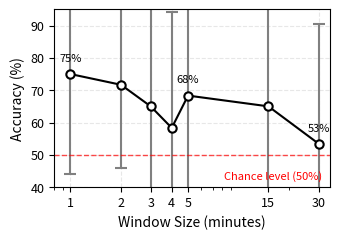

Write Python code to recreate this figure. (Note: this script raises an exception after producing the figure.)
import matplotlib.pyplot as plt
import numpy as np

# Datos
windows = [1, 2, 3, 4, 5, 15, 30]
accuracies = [75.0, 71.67, 65.0, 58.33, 68.33, 65.0, 53.33]
stds = [30.96, 25.87, 33.71, 35.94, 32.02, 33.71, 37.12]

# Configuración estilo IEEE (sin Times New Roman para compatibilidad)
plt.rcParams.update({
    'font.size': 10,
    'font.family': 'sans-serif',
    'axes.labelsize': 10,
    'axes.titlesize': 10,
    'legend.fontsize': 9,
    'xtick.labelsize': 9,
    'ytick.labelsize': 9,
    'figure.dpi': 300,
    'savefig.dpi': 300
})

fig, ax = plt.subplots(figsize=(3.5, 2.5))

# Gráfico con líneas y barras de error
ax.errorbar(windows, accuracies, yerr=stds, fmt='o-', 
            capsize=4, capthick=1, markersize=6, 
            linewidth=1.5, color='black', ecolor='gray',
            markerfacecolor='white', markeredgewidth=1.5)

# Línea de azar (50%)
ax.axhline(y=50, color='red', linestyle='--', linewidth=1, alpha=0.7)

# Configuración de ejes
ax.set_xscale('log')
ax.set_xlabel('Window Size (minutes)')
ax.set_ylabel('Accuracy (%)')
ax.set_xticks(windows)
ax.set_xticklabels([str(w) for w in windows])
ax.set_xlim(0.8, 35)
ax.set_ylim(40, 95)
ax.grid(True, alpha=0.3, linestyle='--')

# Añadir etiquetas de valor en puntos clave
for w, acc in zip(windows, accuracies):
    if w in [1, 5, 30]:
        ax.annotate(f'{acc:.0f}%', xy=(w, acc), 
                   xytext=(0, 8), textcoords='offset points', 
                   fontsize=8, ha='center', va='bottom')

# Leyenda
ax.text(0.97, 0.03, 'Chance level (50%)', transform=ax.transAxes,
        fontsize=8, verticalalignment='bottom', horizontalalignment='right',
        color='red', style='italic')

plt.tight_layout()
plt.savefig('figures/window_optimization.png', dpi=300, bbox_inches='tight')
plt.close()
print('✅ Figura guardada: figures/window_optimization.png')
